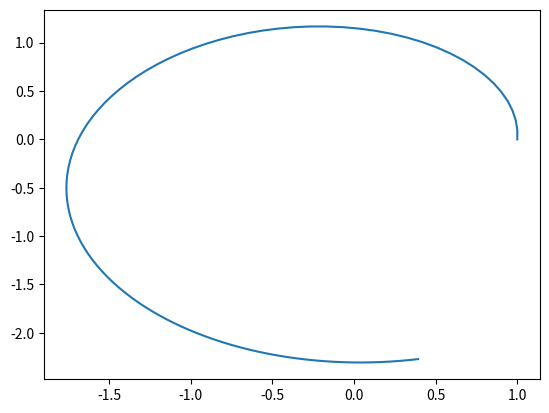
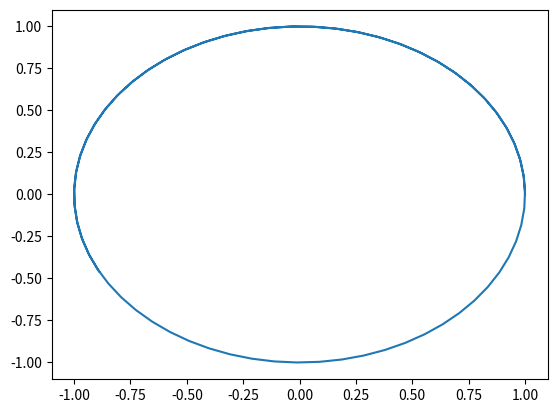

Python code for these plots, in order:
import numpy as np
import matplotlib.pyplot as plt

"No pasos"
n = 100
"Tiempo final"
tf = 10
dt = tf/n
"C.I."
U0 = np.array([1,0,0,1]) 




"EULER"
U = np.zeros((4,n))
U[:,0] = U0
F = np.zeros(4)
for i in range(1, n):
    F = np.array([U[2,i-1],U[3,i-1],-U[0,i-1]/(U[0,i-1]**2+U[1,i-1]**2)**(3/2),-U[1,i-1]/(U[0,i-1]**2+U[1,i-1]**2)**(3/2)])
    U[:,i] = U[:,i-1] + dt*F

print(U)
plt.figure(1)
plt.plot(np.transpose(U[0,:]),np.transpose(U[1,:]))
plt.show()




"RK4"
U = np.zeros((4,n))
U[:,0] = U0
k1 = np.zeros(4)
k2 = np.zeros(4)
k3 = np.zeros(4)
k4 = np.zeros(4)
Unew1 = np.zeros(4)
Unew2 = np.zeros(4)
Unew3 = np.zeros(4)

for i in range(1, n):
    k1 = np.array([U[2,i-1],U[3,i-1],-U[0,i-1]/(U[0,i-1]**2+U[1,i-1]**2)**(3/2),-U[1,i-1]/(U[0,i-1]**2+U[1,i-1]**2)**(3/2)])
    Unew1 = U[:,i-1] + dt*k1[:]/2
    k2 = np.array([Unew1[2],Unew1[3],-Unew1[0]/(Unew1[0]**2+Unew1[1]**2)**(3/2),-Unew1[1]/(Unew1[0]**2+Unew1[1]**2)**(3/2)])
    Unew2 = U[:,i-1] + dt*k2[:]/2
    k3 = np.array([Unew2[2],Unew2[3],-Unew2[0]/(Unew2[0]**2+Unew2[1]**2)**(3/2),-Unew2[1]/(Unew2[0]**2+Unew2[1]**2)**(3/2)])
    Unew3 = U[:,i-1] + dt*k3[:]
    k4 = np.array([Unew3[2],Unew3[3],-Unew3[0]/(Unew3[0]**2+Unew3[1]**2)**(3/2),-Unew3[1]/(Unew3[0]**2+Unew3[1]**2)**(3/2)])
    U[:,i] = U[:,i-1] + dt*(k1+2*k2+2*k3+k4)/6

print(U)
plt.figure(2)
plt.plot(np.transpose(U[0,:]),np.transpose(U[1,:]))
plt.show()




"Crank-Nicholson"










